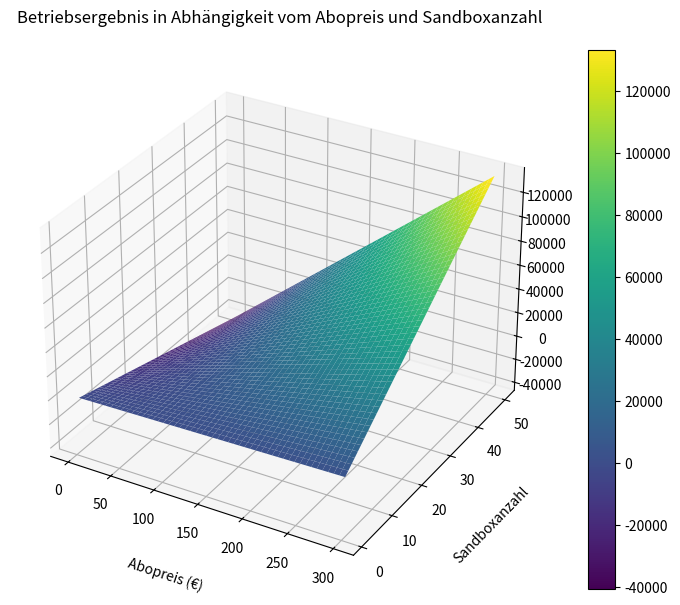

Generate this figure with matplotlib:
import numpy as np
import matplotlib.pyplot as plt

sandbox_anzahl_values = np.linspace(1, 50, 50)
abopreis_values = np.linspace(1, 300, 50)

P, S = np.meshgrid(abopreis_values, sandbox_anzahl_values)

BE = ((12 * S * P) - (262.80 * S)) - (612 * S)

fig = plt.figure(figsize=(10, 7))
ax = fig.add_subplot(111, projection='3d')

surf = ax.plot_surface(P, S, BE, cmap='viridis')

ax.set_xlabel('Abopreis (€)', labelpad=15)
ax.set_ylabel('Sandboxanzahl', labelpad=15)
ax.set_zlabel('Betriebsergebnis (€)', labelpad=15)
ax.set_title('Betriebsergebnis in Abhängigkeit vom Abopreis und Sandboxanzahl', pad=20)

fig.colorbar(surf)

plt.show()
